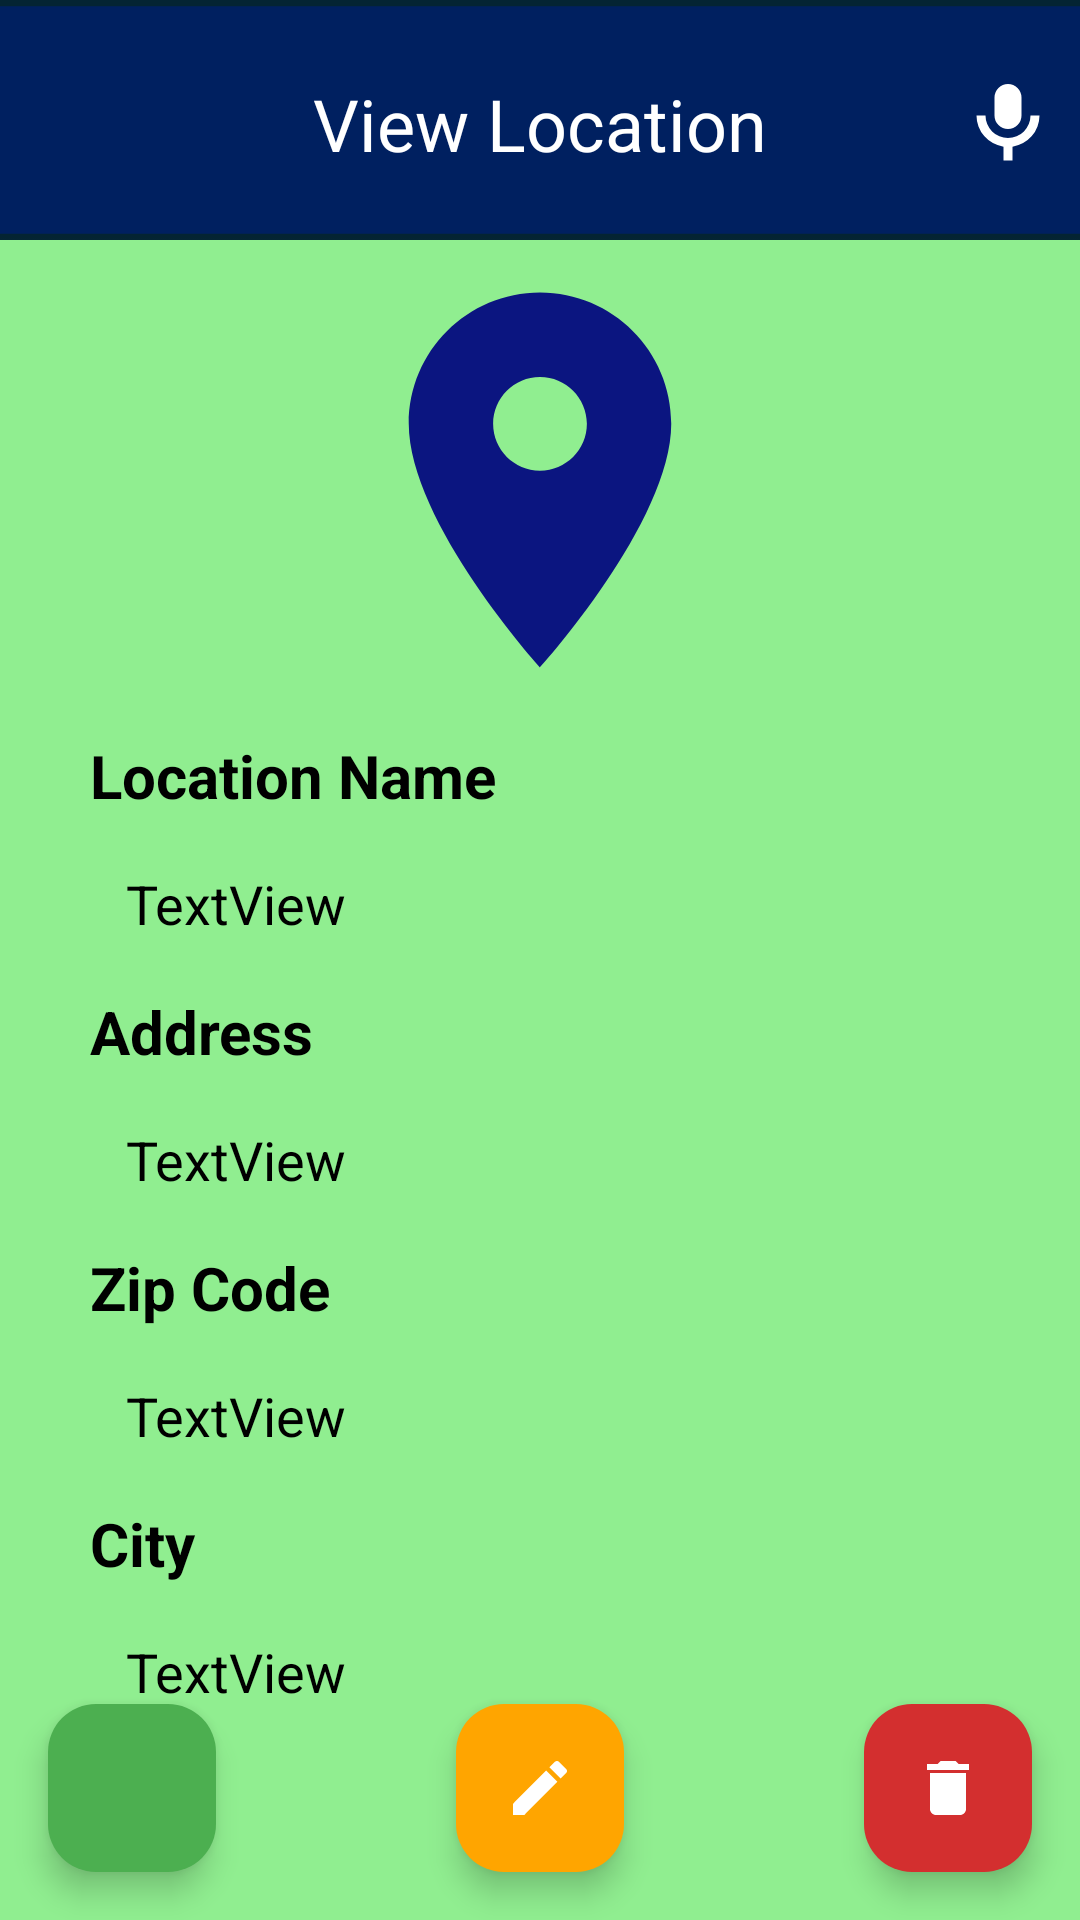

Write the Android layout XML for this screen, with the resource values it uses.
<!-- AndroidManifest.xml: application theme Theme.HealthUp -->
<!-- res/layout/activity_view_location.xml -->
<?xml version="1.0" encoding="utf-8"?>
<androidx.constraintlayout.widget.ConstraintLayout xmlns:android="http://schemas.android.com/apk/res/android"
    xmlns:app="http://schemas.android.com/apk/res-auto"
    xmlns:tools="http://schemas.android.com/tools"
    android:id="@+id/main"
    android:layout_width="match_parent"
    android:layout_height="match_parent"
    tools:context=".Locations.ViewLocationActivity">

    <ImageView
        android:id="@+id/ViewLocationsBackground"
        android:layout_width="match_parent"
        android:layout_height="match_parent"
        android:scaleType="centerCrop"
        app:layout_constraintStart_toStartOf="parent"
        app:layout_constraintTop_toTopOf="parent"
        app:srcCompat="@drawable/locations" />

    <ImageView
        android:id="@+id/ViewLocationBanner"
        android:layout_width="0dp"
        android:layout_height="80dp"
        android:scaleType="centerCrop"
        app:layout_constraintEnd_toEndOf="parent"
        app:layout_constraintStart_toStartOf="parent"
        app:layout_constraintTop_toTopOf="parent"
        app:srcCompat="@drawable/imagebasic" />

    <ImageButton
        android:id="@+id/homeButtonViewLocation"
        android:layout_width="48dp"
        android:layout_height="48dp"
        android:layout_marginStart="4dp"
        android:layout_marginTop="16dp"
        android:background="?attr/selectableItemBackgroundBorderless"
        android:contentDescription="Home Button"
        android:padding="6dp"
        android:scaleType="centerCrop"
        app:layout_constraintStart_toStartOf="parent"
        app:layout_constraintTop_toTopOf="parent"
        app:srcCompat="@drawable/home" />

    <TextView
        android:id="@+id/ViewLocationText"
        android:layout_width="wrap_content"
        android:layout_height="wrap_content"
        android:layout_marginTop="25dp"
        android:text="View Location"
        android:textAlignment="center"
        android:textColor="@color/white"
        android:textSize="24sp"
        app:layout_constraintEnd_toEndOf="parent"
        app:layout_constraintStart_toStartOf="parent"
        app:layout_constraintTop_toTopOf="@+id/ViewLocationBanner" />

    <ImageButton
        android:id="@+id/voiceRecViewLocation"
        android:layout_width="48dp"
        android:layout_height="48dp"
        android:layout_marginStart="4dp"
        android:layout_marginTop="16dp"
        android:background="@android:color/transparent"
        android:contentDescription="Voice Recognition"
        android:src="@drawable/ic_microphone"
        android:scaleType="centerCrop"
        android:padding="6dp"
        app:layout_constraintEnd_toEndOf="parent"
        app:layout_constraintTop_toTopOf="parent" />

    <ImageView
        android:id="@+id/imageView4"
        android:layout_width="150dp"
        android:layout_height="150dp"
        android:layout_marginTop="5dp"
        app:layout_constraintEnd_toEndOf="parent"
        app:layout_constraintStart_toStartOf="parent"
        app:layout_constraintTop_toBottomOf="@+id/ViewLocationBanner"
        app:srcCompat="@drawable/location"
        app:tint="@color/blue" />

    <TextView
        android:id="@+id/LocationViewName"
        android:layout_width="300dp"
        android:layout_height="wrap_content"
        android:layout_marginTop="10dp"
        android:text="Location Name"
        android:textColor="@color/black"
        android:textSize="20sp"
        android:textStyle="bold"
        app:layout_constraintEnd_toEndOf="@+id/ViewLocationsBackground"
        app:layout_constraintStart_toStartOf="parent"
        app:layout_constraintTop_toBottomOf="@+id/imageView4" />

    <TextView
        android:id="@+id/ViewLocationDisplayName"
        android:layout_width="300dp"
        android:layout_height="wrap_content"
        android:textColor="@color/black"
        android:layout_marginTop="5dp"
        android:background="@drawable/background_rectangle"
        android:text="TextView"
        android:textSize="18sp"
        app:layout_constraintEnd_toEndOf="parent"
        app:layout_constraintStart_toStartOf="parent"
        android:padding="12dp"
        app:layout_constraintTop_toBottomOf="@+id/LocationViewName" />

    <TextView
        android:id="@+id/LocationViewAddress"
        android:layout_width="300dp"
        android:layout_height="wrap_content"
        android:layout_marginTop="5dp"
        android:textColor="@color/black"
        android:text="Address"
        android:textSize="20sp"
        android:textStyle="bold"
        app:layout_constraintEnd_toEndOf="@+id/ViewLocationsBackground"
        app:layout_constraintStart_toStartOf="parent"
        app:layout_constraintTop_toBottomOf="@+id/ViewLocationDisplayName" />

    <TextView
        android:id="@+id/ViewLocationDisplayAddress"
        android:layout_width="300dp"
        android:layout_height="wrap_content"
        android:textColor="@color/black"
        android:layout_marginTop="5dp"
        android:background="@drawable/background_rectangle"
        android:text="TextView"
        android:textSize="18sp"
        app:layout_constraintEnd_toEndOf="parent"
        app:layout_constraintStart_toStartOf="parent"
        android:padding="12dp"
        app:layout_constraintTop_toBottomOf="@+id/LocationViewAddress" />

    <TextView
        android:id="@+id/LocationViewZipCode"
        android:layout_width="300dp"
        android:layout_height="wrap_content"
        android:layout_marginTop="5dp"
        android:textColor="@color/black"
        android:text="Zip Code"
        android:textSize="20sp"
        android:textStyle="bold"
        app:layout_constraintEnd_toEndOf="@+id/ViewLocationsBackground"
        app:layout_constraintStart_toStartOf="parent"
        app:layout_constraintTop_toBottomOf="@+id/ViewLocationDisplayAddress" />

    <TextView
        android:id="@+id/ViewLocationDisplayZipCode"
        android:layout_width="300dp"
        android:layout_height="wrap_content"
        android:layout_marginTop="5dp"
        android:background="@drawable/background_rectangle"
        android:textColor="@color/black"
        android:text="TextView"
        android:textSize="18sp"
        app:layout_constraintEnd_toEndOf="parent"
        app:layout_constraintStart_toStartOf="parent"
        android:padding="12dp"
        app:layout_constraintTop_toBottomOf="@+id/LocationViewZipCode" />

    <TextView
        android:id="@+id/LocationViewCity"
        android:layout_width="300dp"
        android:layout_height="wrap_content"
        android:layout_marginTop="5dp"
        android:textColor="@color/black"
        android:text="City"
        android:textSize="20sp"
        android:textStyle="bold"
        app:layout_constraintEnd_toEndOf="@+id/ViewLocationsBackground"
        app:layout_constraintStart_toStartOf="parent"
        app:layout_constraintTop_toBottomOf="@+id/ViewLocationDisplayZipCode" />

    <TextView
        android:id="@+id/ViewLocationDisplayCity"
        android:layout_width="300dp"
        android:layout_height="wrap_content"
        android:textColor="@color/black"
        android:layout_marginTop="5dp"
        android:background="@drawable/background_rectangle"
        android:text="TextView"
        android:textSize="18sp"
        app:layout_constraintEnd_toEndOf="parent"
        app:layout_constraintStart_toStartOf="parent"
        android:padding="12dp"
        app:layout_constraintTop_toBottomOf="@+id/LocationViewCity" />

    <com.google.android.material.floatingactionbutton.FloatingActionButton
        android:id="@+id/deleteLocation_btn"
        android:layout_width="wrap_content"
        android:layout_height="wrap_content"
        android:layout_margin="16dp"
        app:backgroundTint="@color/red"
        app:tint="@color/white"
        app:srcCompat="@drawable/delete"
        app:layout_constraintBottom_toBottomOf="parent"
        app:layout_constraintEnd_toEndOf="parent" />

    <com.google.android.material.floatingactionbutton.FloatingActionButton
        android:id="@+id/editLocation_btn"
        android:layout_width="wrap_content"
        android:layout_height="wrap_content"
        android:layout_marginBottom="16dp"
        app:backgroundTint="@color/orange"
        app:tint="@color/white"
        app:srcCompat="@drawable/edit"
        app:layout_constraintBottom_toBottomOf="parent"
        app:layout_constraintStart_toStartOf="parent"
        app:layout_constraintEnd_toEndOf="parent" />

    <com.google.android.material.floatingactionbutton.FloatingActionButton
        android:id="@+id/directionsLocation_btn"
        android:layout_width="56dp"
        android:layout_height="56dp"
        android:layout_margin="16dp"
        app:backgroundTint="@color/green"
        app:tint="@color/white"
        app:srcCompat="@drawable/directions"
        app:layout_constraintBottom_toBottomOf="parent"
        app:layout_constraintStart_toStartOf="parent" />





</androidx.constraintlayout.widget.ConstraintLayout>
<!-- resources referenced by this layout -->
<resources>
  <color name="black">#FF000000</color>
  <color name="blue">#0B1580</color>
  <color name="green">#4CAF50</color>
  <color name="orange">#FFA500</color>
  <color name="red">#D32F2F</color>
  <color name="white">#FFFFFFFF</color>
  <!-- drawable delete (drawable) -->
  <vector xmlns:android="http://schemas.android.com/apk/res/android" android:height="24dp" android:tint="#EA1C2C" android:viewportHeight="24" android:viewportWidth="24" android:width="24dp">
        
      <path android:fillColor="@android:color/white" android:pathData="M6,19c0,1.1 0.9,2 2,2h8c1.1,0 2,-0.9 2,-2V7H6v12zM19,4h-3.5l-1,-1h-5l-1,1H5v2h14V4z"/>
      
  </vector>
  <!-- drawable edit (drawable) -->
  <vector xmlns:android="http://schemas.android.com/apk/res/android"
      android:height="24dp"
      android:tint="#000000"
      android:viewportHeight="24"
      android:viewportWidth="24"
      android:width="24dp">
  
      <path
          android:fillColor="#000000"
          android:pathData="M3,17.25V21h3.75L17.81,9.94l-3.75,-3.75L3,17.25zM20.71,7.04c0.39,-0.39 0.39,-1.02 0,-1.41l-2.34,-2.34c-0.39,-0.39 -1.02,-0.39 -1.41,0l-1.83,1.83 3.75,3.75 1.83,-1.83z"/>
  </vector>
  <!-- drawable ic_microphone (drawable) -->
  <vector xmlns:android="http://schemas.android.com/apk/res/android"
      android:width="24dp"
      android:height="24dp"
      android:viewportWidth="24"
      android:viewportHeight="24">
      <path
          android:fillColor="#FFFFFF"
          android:pathData="M12,14a3,3 0 0,0 3,-3v-4a3,3 0 0,0 -6,0v4a3,3 0 0,0 3,3zm5,-3a5,5 0 0,1 -10,0h-2a7,7 0 0,0 6,6.92v3.08h2v-3.08a7,7 0 0,0 6,-6.92h-2z"/>
  </vector>
  <!-- drawable imagebasic: png bitmap (drawable, 531 bytes) -->
  <!-- drawable location (drawable) -->
  <vector xmlns:android="http://schemas.android.com/apk/res/android"
      android:width="24dp"
      android:height="24dp"
      android:viewportWidth="24"
      android:viewportHeight="24">
  
      <path
          android:fillColor="#000000"
          android:pathData="M12,2C8.13,2 5,5.13 5,9c0,5.25 7,13 7,13s7,-7.75 7,-13c0,-3.87 -3.13,-7 -7,-7zM12,11.5c-1.38,0 -2.5,-1.12 -2.5,-2.5s1.12,-2.5 2.5,-2.5 2.5,1.12 2.5,2.5 -1.12,2.5 -2.5,2.5z"/>
  </vector>
  <!-- drawable locations: png bitmap (drawable, 12620 bytes) -->
  <style name="Theme.HealthUp" parent="Base.Theme.HealthUp" />
  <style name="Base.Theme.HealthUp" parent="Theme.Material3.DayNight.NoActionBar">
          
          
      </style>
</resources>
